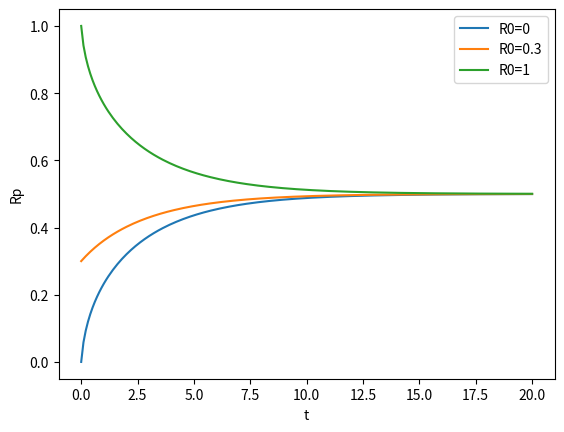

Write the Python code that produced this figure.
from scipy.integrate import odeint
import numpy as np
import matplotlib.pyplot as plt

def model(Rp,t,S):
    k1 = 1
    k2 = 1
    Rt = 1
    km1 = 0.05
    km2 = 0.05
    dRpdt = (k1*S*(Rt-Rp)/(km1+Rt-Rp)) - k2*Rp/(km2+Rp)
    return dRpdt

S = 1
Rp0 = [0,0.3,1]
t = np.linspace(0,20,200)
result = odeint(model,Rp0,t,args=(S,))

fig,ax = plt.subplots()
ax.plot(t,result[:,0],label='R0=0')
ax.plot(t,result[:,1],label='R0=0.3')
ax.plot(t,result[:,2],label='R0=1')
ax.legend()
ax.set_xlabel('t')
ax.set_ylabel('Rp')
plt.show()